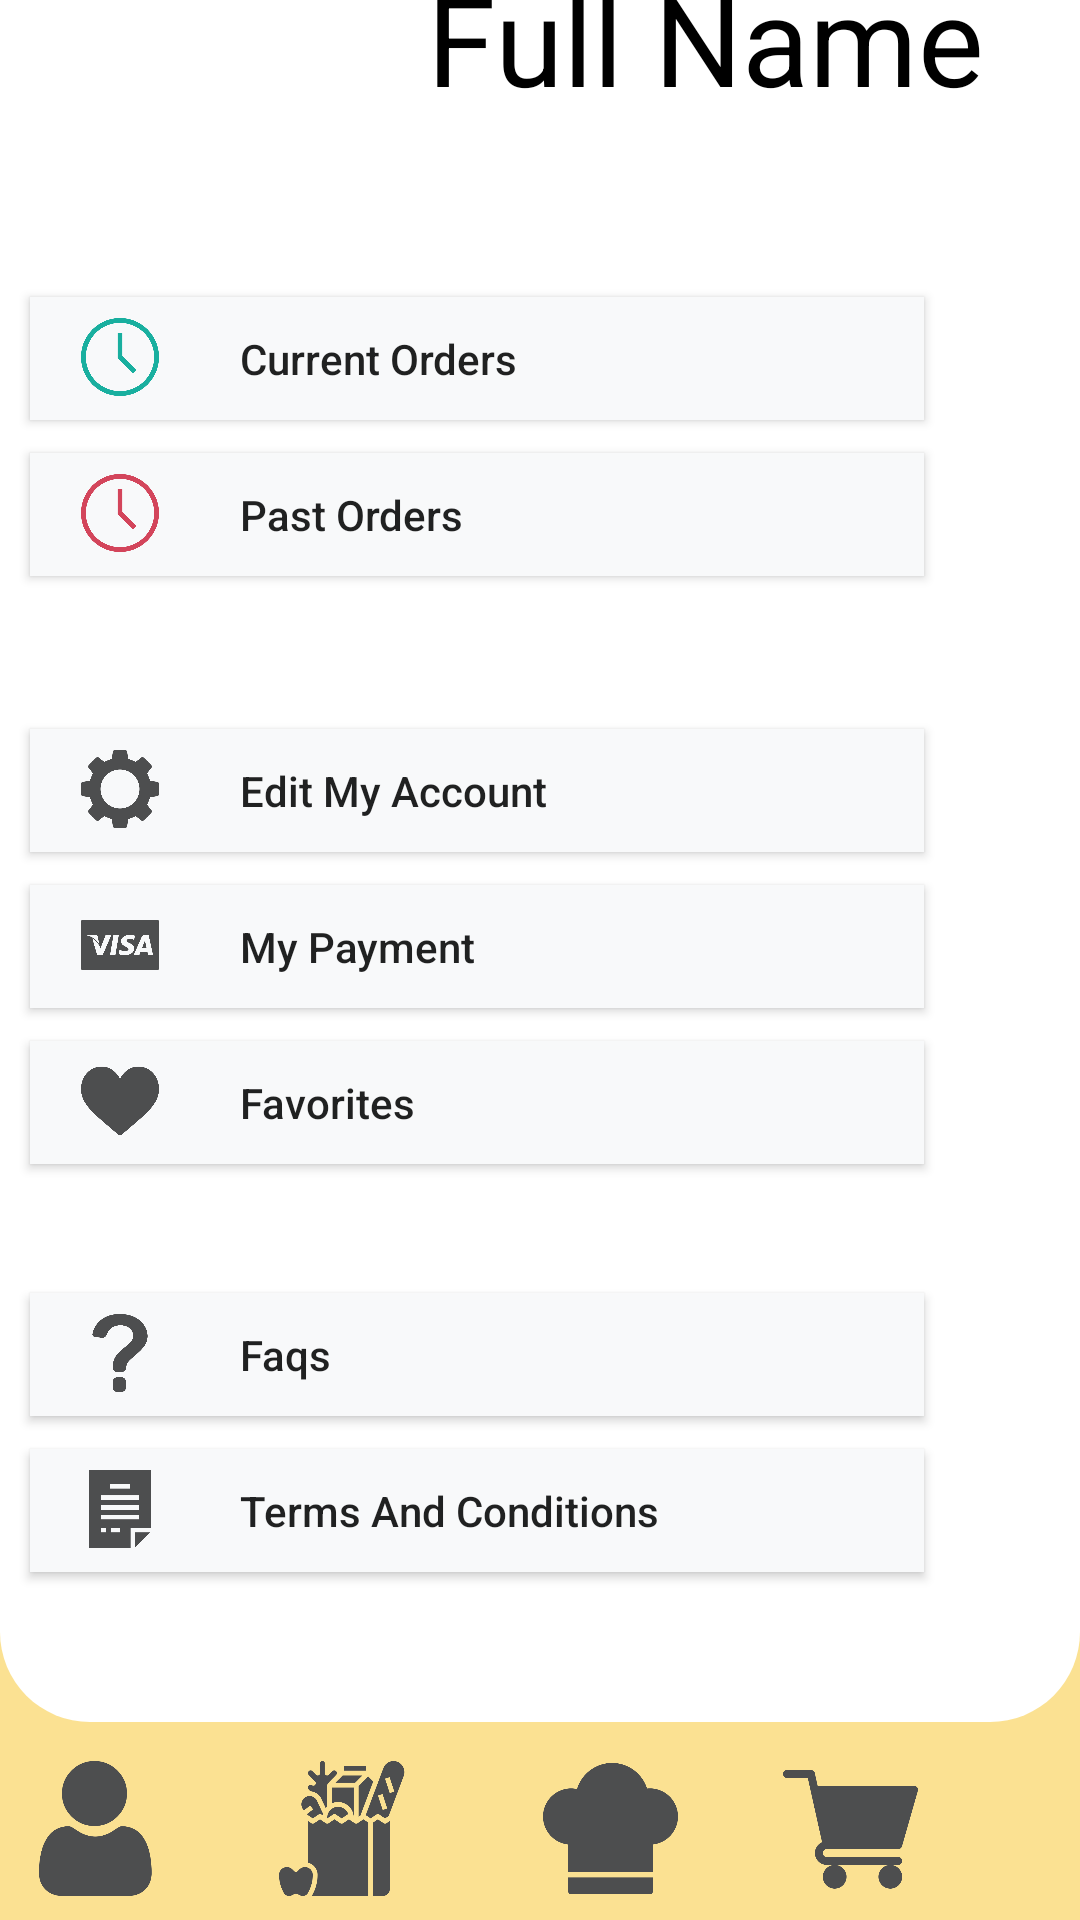

Here is an Android app screen rendered from its layout file. Give the layout XML and the strings, colors and styles it references.
<!-- AndroidManifest.xml: application theme Theme.GroceryApp.NoActionBar -->
<!-- res/layout/activity_settings.xml -->
<?xml version="1.0" encoding="utf-8"?>
<androidx.constraintlayout.widget.ConstraintLayout xmlns:android="http://schemas.android.com/apk/res/android"
    xmlns:app="http://schemas.android.com/apk/res-auto"
    xmlns:tools="http://schemas.android.com/tools"
    android:layout_width="match_parent"
    android:layout_height="match_parent"
    android:background="@color/yellow"
    tools:context=".Settings">

    <TextView
        android:id="@+id/white_background"
        android:layout_width="wrap_content"
        android:layout_height="wrap_content"
        android:layout_marginBottom="66dp"
        android:background="@drawable/whitebackground"
        app:layout_constraintBottom_toBottomOf="parent"
        app:layout_constraintEnd_toEndOf="parent" />

    <ImageView
        android:id="@+id/profile_picture"
        android:layout_width="281dp"
        android:layout_height="121dp"
        android:layout_marginEnd="100dp"
        android:layout_marginBottom="584dp"
        android:contentDescription="@string/profile_picture"
        android:scaleType="fitStart"
        app:layout_constraintBottom_toBottomOf="parent"
        app:layout_constraintEnd_toEndOf="parent"
        app:srcCompat="@drawable/user_2" />

    <TextView
        android:id="@+id/full_name"
        android:layout_width="wrap_content"
        android:layout_height="wrap_content"
        android:layout_marginEnd="32dp"
        android:layout_marginBottom="600dp"
        android:text="@string/full_name"
        android:textAllCaps="false"
        android:textAlignment="textStart"
        android:textColor="@color/black"
        android:textSize="20pt"
        app:layout_constraintBottom_toBottomOf="parent"
        app:layout_constraintEnd_toEndOf="parent" />

    <Button
        android:id="@+id/current_orders_button"
        android:layout_width="298dp"
        android:layout_height="41dp"
        android:layout_marginEnd="52dp"
        android:layout_marginBottom="500dp"
        android:background="@color/smoke"
        android:gravity="center|start"
        android:paddingStart="70dp"
        android:paddingEnd="0dp"
        android:text="@string/current_orders"
        android:textAllCaps="false"
        app:layout_constraintBottom_toBottomOf="parent"
        app:layout_constraintEnd_toEndOf="parent" />

    <ImageView
        android:id="@+id/current_orders_icon"
        android:layout_width="40dp"
        android:layout_height="26dp"
        android:layout_marginEnd="300dp"
        android:layout_marginBottom="508dp"
        android:contentDescription="@string/current_orders"
        android:elevation="5dp"
        app:layout_constraintBottom_toBottomOf="parent"
        app:layout_constraintEnd_toEndOf="parent"
        app:srcCompat="@drawable/currentorder" />

    <Button
        android:id="@+id/past_orders_button"
        android:layout_width="298dp"
        android:layout_height="41dp"
        android:layout_marginEnd="52dp"
        android:layout_marginBottom="448dp"
        android:background="@color/smoke"
        android:gravity="center|start"
        android:paddingStart="70dp"
        android:paddingEnd="0dp"
        android:text="@string/past_orders"
        android:textAllCaps="false"
        app:layout_constraintBottom_toBottomOf="parent"
        app:layout_constraintEnd_toEndOf="parent" />

    <ImageView
        android:id="@+id/past_orders_icon"
        android:layout_width="40dp"
        android:layout_height="26dp"
        android:layout_marginEnd="300dp"
        android:layout_marginBottom="456dp"
        android:contentDescription="@string/past_orders"
        android:elevation="5dp"
        app:layout_constraintBottom_toBottomOf="parent"
        app:layout_constraintEnd_toEndOf="parent"
        app:srcCompat="@drawable/pastorders" />

    <Button
        android:id="@+id/edit_account_button"
        android:layout_width="298dp"
        android:layout_height="41dp"
        android:layout_marginEnd="52dp"
        android:layout_marginBottom="356dp"
        android:background="@color/smoke"
        android:gravity="center|start"
        android:paddingStart="70dp"
        android:paddingEnd="0dp"
        android:onClick="goToAccountDetails"
        android:text="@string/edit_account"
        android:textAllCaps="false"
        app:layout_constraintBottom_toBottomOf="parent"
        app:layout_constraintEnd_toEndOf="parent" />

    <Button
        android:id="@+id/my_payment_button"
        android:layout_width="298dp"
        android:layout_height="41dp"
        android:layout_marginEnd="52dp"
        android:layout_marginBottom="304dp"
        android:background="@color/smoke"
        android:gravity="center|start"
        android:paddingStart="70dp"
        android:paddingEnd="0dp"
        android:text="@string/my_payment"
        android:textAllCaps="false"
        app:layout_constraintBottom_toBottomOf="parent"
        app:layout_constraintEnd_toEndOf="parent" />

    <ImageView
        android:id="@+id/my_payment_icon"
        android:layout_width="40dp"
        android:layout_height="26dp"
        android:layout_marginEnd="300dp"
        android:layout_marginBottom="312dp"
        android:contentDescription="@string/my_payment"
        android:elevation="5dp"
        app:layout_constraintBottom_toBottomOf="parent"
        app:layout_constraintEnd_toEndOf="parent"
        app:srcCompat="@drawable/symbols" />

    <Button
        android:id="@+id/favorites_button"
        android:layout_width="298dp"
        android:layout_height="41dp"
        android:layout_marginEnd="52dp"
        android:layout_marginBottom="252dp"
        android:background="@color/smoke"
        android:gravity="center|start"
        android:paddingStart="70dp"
        android:paddingEnd="0dp"
        android:text="@string/favorites"
        android:textAllCaps="false"
        app:layout_constraintBottom_toBottomOf="parent"
        app:layout_constraintEnd_toEndOf="parent" />

    <ImageView
        android:id="@+id/favorites_icon"
        android:layout_width="40dp"
        android:layout_height="26dp"
        android:layout_marginEnd="300dp"
        android:layout_marginBottom="260dp"
        android:contentDescription="@string/favorites"
        android:elevation="5dp"
        app:layout_constraintBottom_toBottomOf="parent"
        app:layout_constraintEnd_toEndOf="parent"
        app:srcCompat="@drawable/like" />

    <ImageView
        android:id="@+id/edit_account_icon"
        android:layout_width="40dp"
        android:layout_height="26dp"
        android:layout_marginEnd="300dp"
        android:layout_marginBottom="364dp"
        android:contentDescription="@string/edit_account"
        android:elevation="5dp"
        app:layout_constraintBottom_toBottomOf="parent"
        app:layout_constraintEnd_toEndOf="parent"
        app:srcCompat="@drawable/gear" />

    <Button
        android:id="@+id/faqs_button"
        android:layout_width="298dp"
        android:layout_height="41dp"
        android:layout_marginEnd="52dp"
        android:layout_marginBottom="168dp"
        android:background="@color/smoke"
        android:gravity="center|start"
        android:paddingStart="70dp"
        android:paddingEnd="0dp"
        android:text="@string/faqs"
        android:textAllCaps="false"
        app:layout_constraintBottom_toBottomOf="parent"
        app:layout_constraintEnd_toEndOf="parent" />

    <ImageView
        android:id="@+id/facs_icon"
        android:layout_width="40dp"
        android:layout_height="26dp"
        android:layout_marginEnd="300dp"
        android:layout_marginBottom="176dp"
        android:contentDescription="@string/faqs"
        android:elevation="5dp"
        app:layout_constraintBottom_toBottomOf="parent"
        app:layout_constraintEnd_toEndOf="parent"
        app:srcCompat="@drawable/question_mark" />

    <Button
        android:id="@+id/terms_and_conditions_button"
        android:layout_width="298dp"
        android:layout_height="41dp"
        android:layout_marginEnd="52dp"
        android:layout_marginBottom="116dp"
        android:background="@color/smoke"
        android:gravity="center|start"
        android:paddingStart="70dp"
        android:paddingEnd="0dp"
        android:text="@string/terms_and_conditions"
        android:textAllCaps="false"
        app:layout_constraintBottom_toBottomOf="parent"
        app:layout_constraintEnd_toEndOf="parent" />

    <ImageView
        android:id="@+id/terms_and_conditions_icon"
        android:layout_width="40dp"
        android:layout_height="26dp"
        android:layout_marginEnd="300dp"
        android:layout_marginBottom="124dp"
        android:contentDescription="@string/favorites"
        android:elevation="5dp"
        app:layout_constraintBottom_toBottomOf="parent"
        app:layout_constraintEnd_toEndOf="parent"
        app:srcCompat="@drawable/terms_and_conditions" />

    <ImageView
        android:id="@+id/settingsButton"
        android:layout_width="49dp"
        android:layout_height="45dp"
        android:layout_marginEnd="300dp"
        android:layout_marginBottom="8dp"
        app:layout_constraintBottom_toBottomOf="parent"
        app:layout_constraintEnd_toEndOf="parent"
        app:srcCompat="@drawable/user"
        android:contentDescription="@string/usernamepicture"/>

    <ImageView
        android:id="@+id/groceryButton"
        android:layout_width="49dp"
        android:layout_height="45dp"
        android:layout_marginEnd="220dp"
        android:onClick="goToLandingPage"
        android:layout_marginBottom="8dp"
        app:layout_constraintBottom_toBottomOf="parent"
        app:layout_constraintEnd_toEndOf="parent"
        app:srcCompat="@drawable/grocery"
        android:contentDescription="@string/food"/>

    <ImageView
        android:id="@+id/recipeButton"
        android:layout_width="49dp"
        android:layout_height="45dp"
        android:layout_marginEnd="132dp"
        android:layout_marginBottom="8dp"
        android:onClick="goToRecipe"
        app:layout_constraintBottom_toBottomOf="parent"
        app:layout_constraintEnd_toEndOf="parent"
        app:srcCompat="@drawable/chef_hat"
        android:contentDescription="@string/recipe"/>

    <ImageView
        android:id="@+id/cartButton"
        android:layout_width="49dp"
        android:layout_height="45dp"
        android:layout_marginEnd="52dp"
        android:layout_marginBottom="5dp"
        android:contentDescription="@string/cart"
        app:layout_constraintBottom_toBottomOf="parent"
        app:layout_constraintEnd_toEndOf="parent"
        app:srcCompat="@drawable/shopping_cart" />

</androidx.constraintlayout.widget.ConstraintLayout>
<!-- resources referenced by this layout -->
<resources>
  <color name="black">#FF000000</color>
  <color name="smoke"> #F8F9FA</color>
  <color name="yellow">#FBE192 </color>
  <!-- drawable chef_hat: png bitmap (drawable, 5458 bytes) -->
  <!-- drawable currentorder: png bitmap (drawable, 22848 bytes) -->
  <!-- drawable gear: png bitmap (drawable, 9313 bytes) -->
  <!-- drawable grocery: png bitmap (drawable, 23814 bytes) -->
  <!-- drawable like: png bitmap (drawable, 6765 bytes) -->
  <!-- drawable pastorders: png bitmap (drawable, 22892 bytes) -->
  <!-- drawable question_mark: png bitmap (drawable, 7003 bytes) -->
  <!-- drawable shopping_cart: png bitmap (drawable, 5231 bytes) -->
  <!-- drawable symbols: png bitmap (drawable, 15713 bytes) -->
  <!-- drawable terms_and_conditions: png bitmap (drawable, 2331 bytes) -->
  <!-- drawable user: png bitmap (drawable, 14310 bytes) -->
  <!-- drawable whitebackground (drawable) -->
  <?xml version="1.0" encoding="utf-8"?>
  <shape xmlns:android="http://schemas.android.com/apk/res/android"
      android:shape="rectangle">
  
      <solid android:color="@color/white"/>
      <corners android:bottomLeftRadius="30dp"
          android:bottomRightRadius="30dp"/>
      <size android:width="520dp" android:height="800dp"/>
  
  
  </shape>
  <string name="cart"> Cart Icon</string>
  <string name="current_orders"> Current Orders</string>
  <string name="edit_account"> Edit My Account</string>
  <string name="faqs"> Faqs </string>
  <string name="favorites"> Favorites </string>
  <string name="food"> Food Icon</string>
  <string name="full_name">  Full Name </string>
  <string name="my_payment"> My Payment</string>
  <string name="past_orders"> Past Orders</string>
  <string name="profile_picture"> Profile Picture</string>
  <string name="recipe"> Recipe Icon</string>
  <string name="terms_and_conditions"> Terms And Conditions</string>
  <string name="usernamepicture"> Username Picture </string>
  <style name="Theme.GroceryApp.NoActionBar">
          <item name="windowActionBar">false</item>
          <item name="windowNoTitle">true</item>
      </style>
  <color name="white">#FFFFFFFF</color>
</resources>
